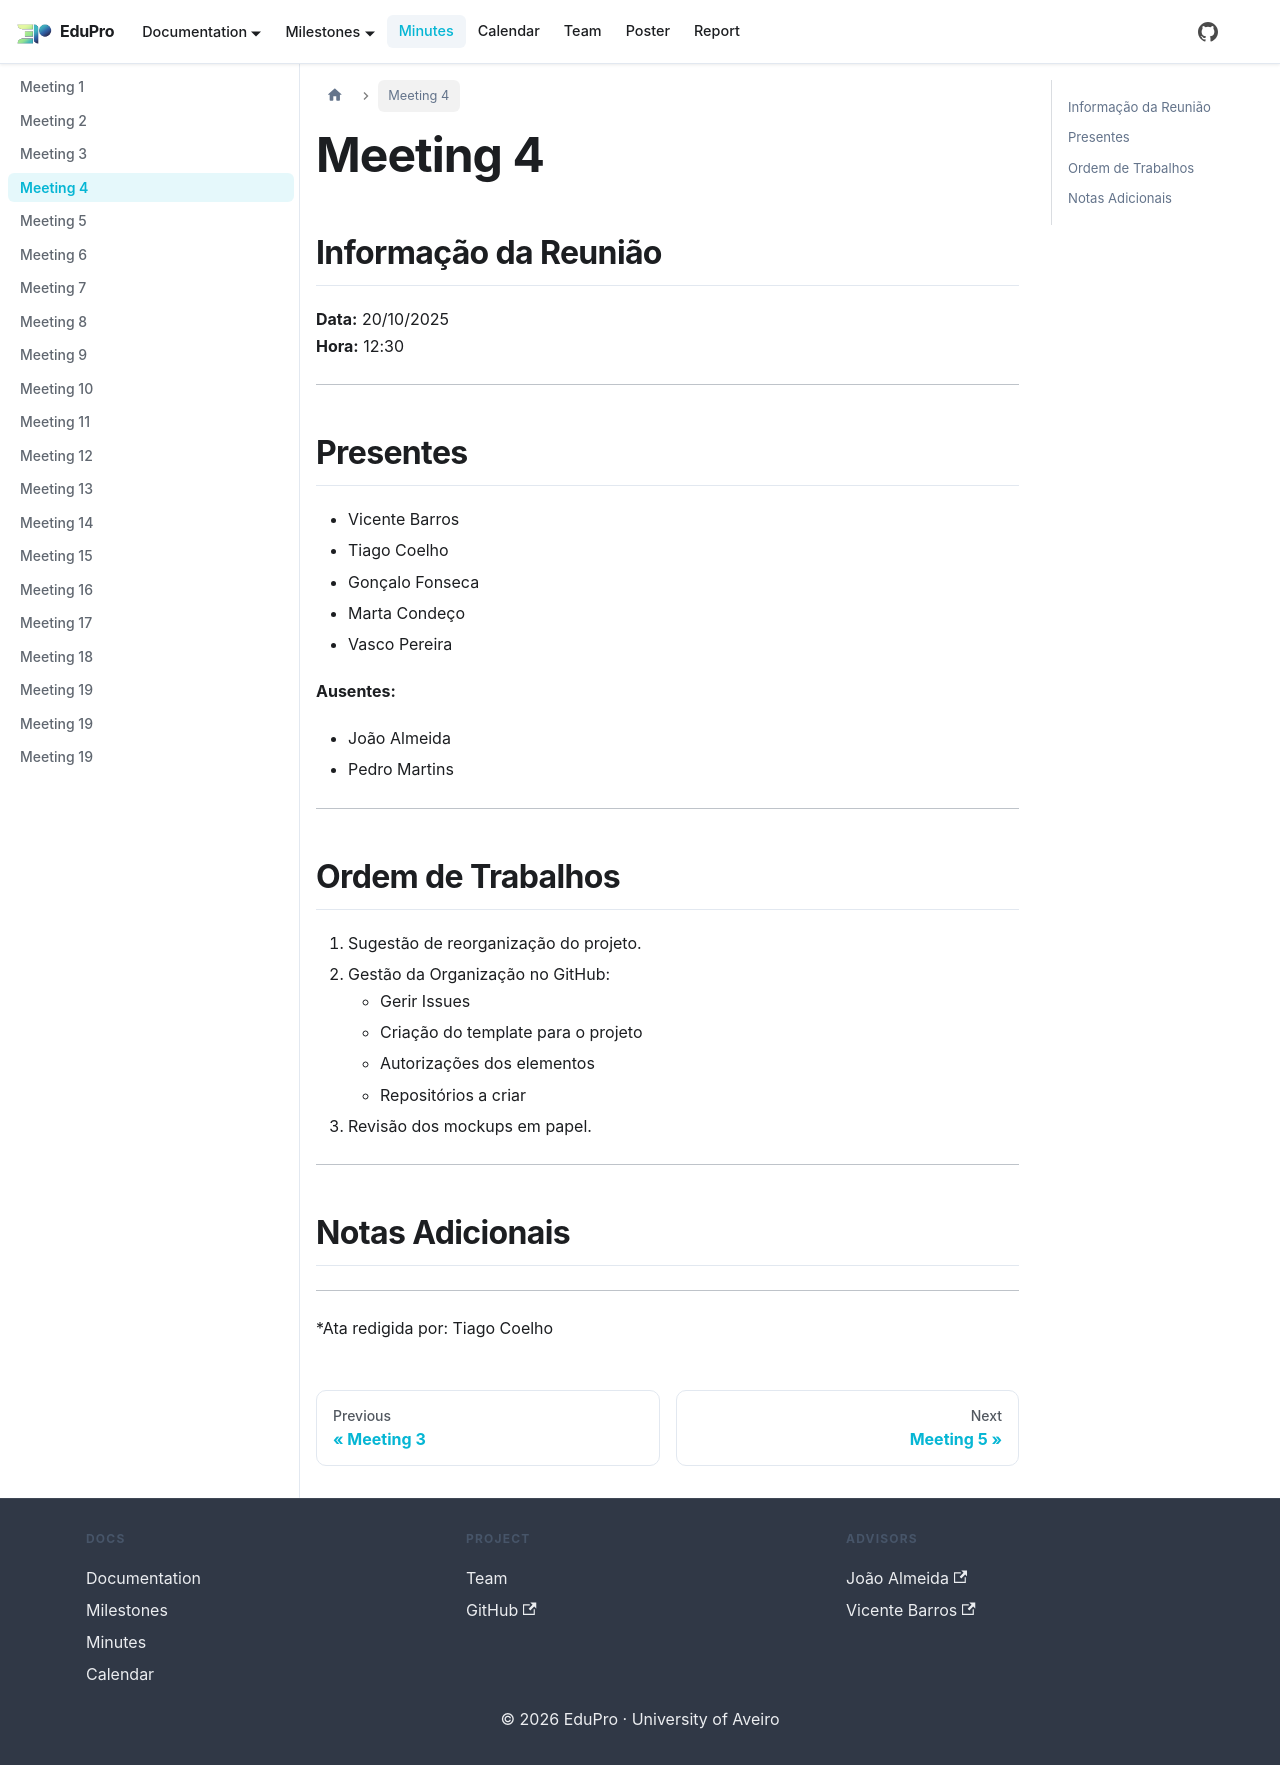

repository: PEI-EduPro/docs · page: docs/minutes/minute4/index.html · generator: docusaurus

---
sidebar_position: 4
---

# Meeting 4

## Informação da Reunião

**Data:** 20/10/2025  
**Hora:** 12:30

---

## Presentes


- Vicente Barros
- Tiago Coelho
- Gonçalo Fonseca
- Marta Condeço
- Vasco Pereira

**Ausentes:**

- João Almeida
- Pedro Martins

---

## Ordem de Trabalhos

1. Sugestão de reorganização do projeto.
2. Gestão da Organização no GitHub:
    - Gerir Issues
    - Criação do template para o projeto
    - Autorizações dos elementos
    - Repositórios a criar
3. Revisão dos mockups em papel.
---

## Notas Adicionais

---

*Ata redigida por: Tiago Coelho
